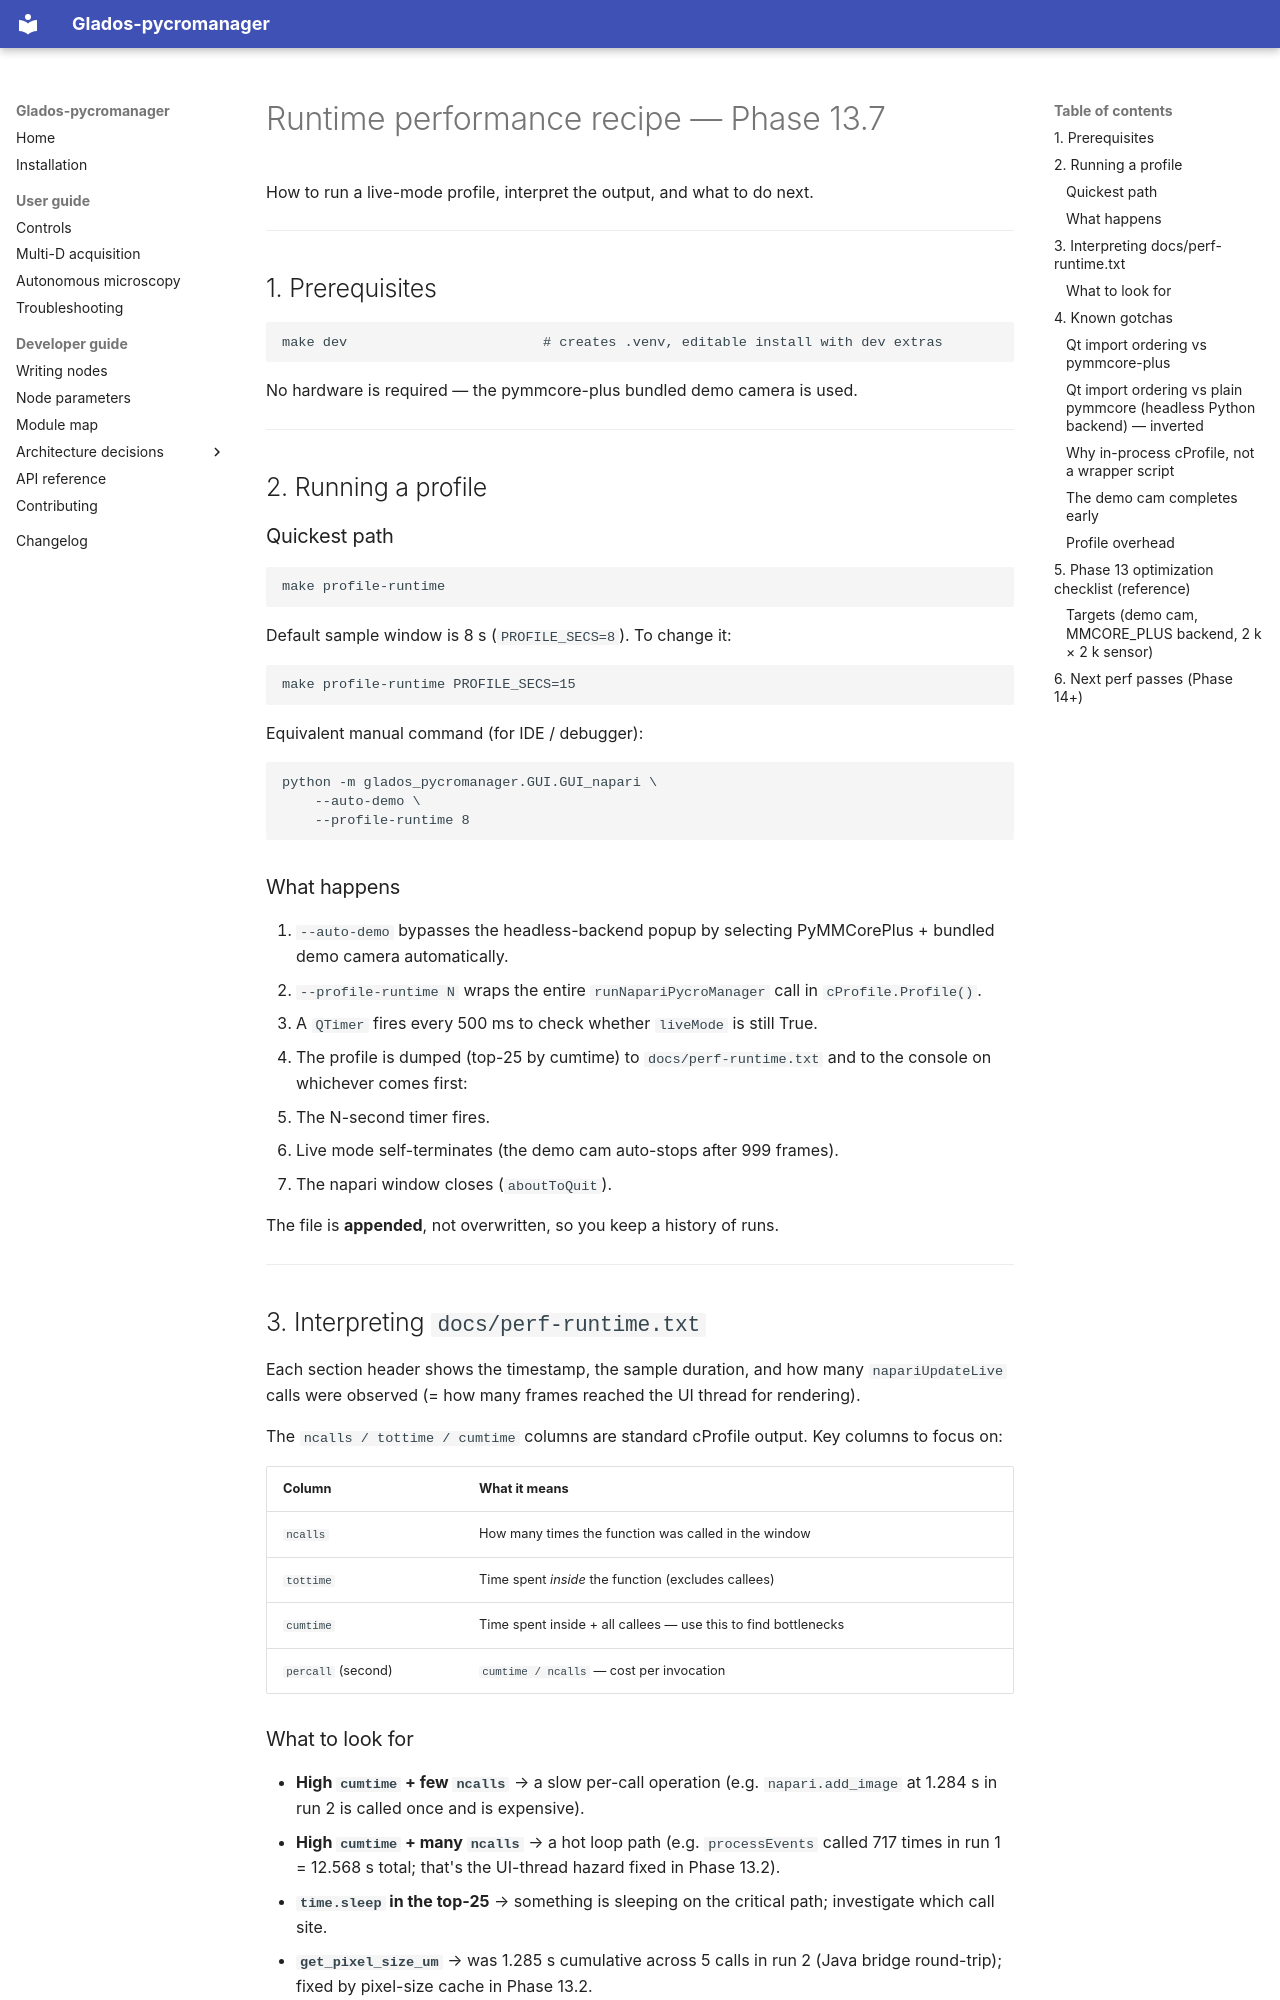

repository: kjamartens/Gladoscopy · page: perf-runtime-recipe/index.html · generator: mkdocs

# Runtime performance recipe — Phase 13.7

How to run a live-mode profile, interpret the output, and what to do next.

---

## 1. Prerequisites

```
make dev                        # creates .venv, editable install with dev extras
```

No hardware is required — the pymmcore-plus bundled demo camera is used.

---

## 2. Running a profile

### Quickest path

```
make profile-runtime
```

Default sample window is 8 s (`PROFILE_SECS=8`).  To change it:

```
make profile-runtime PROFILE_SECS=15
```

Equivalent manual command (for IDE / debugger):

```
python -m glados_pycromanager.GUI.GUI_napari \
    --auto-demo \
    --profile-runtime 8
```

### What happens

1. `--auto-demo` bypasses the headless-backend popup by selecting
   PyMMCorePlus + bundled demo camera automatically.
2. `--profile-runtime N` wraps the entire `runNapariPycroManager` call in
   `cProfile.Profile()`.
3. A `QTimer` fires every 500 ms to check whether `liveMode` is still True.
4. The profile is dumped (top-25 by cumtime) to `docs/perf-runtime.txt` and
   to the console on whichever comes first:
   - The N-second timer fires.
   - Live mode self-terminates (the demo cam auto-stops after 999 frames).
   - The napari window closes (`aboutToQuit`).

The file is **appended**, not overwritten, so you keep a history of runs.

---

## 3. Interpreting `docs/perf-runtime.txt`

Each section header shows the timestamp, the sample duration, and how many
`napariUpdateLive` calls were observed (= how many frames reached the UI
thread for rendering).

The `ncalls / tottime / cumtime` columns are standard cProfile output.
Key columns to focus on:

| Column | What it means |
|--------|---------------|
| `ncalls` | How many times the function was called in the window |
| `tottime` | Time spent *inside* the function (excludes callees) |
| `cumtime` | Time spent inside + all callees — use this to find bottlenecks |
| `percall` (second) | `cumtime / ncalls` — cost per invocation |

### What to look for

- **High `cumtime` + few `ncalls`** → a slow per-call operation (e.g.
  `napari.add_image` at 1.284 s in run 2 is called once and is expensive).
- **High `cumtime` + many `ncalls`** → a hot loop path (e.g. `processEvents`
  called 717 times in run 1 = 12.568 s total; that's the UI-thread hazard
  fixed in Phase 13.2).
- **`time.sleep` in the top-25** → something is sleeping on the critical path;
  investigate which call site.
- **`get_pixel_size_um`** → was 1.285 s cumulative across 5 calls in run 2
  (Java bridge round-trip); fixed by pixel-size cache in Phase 13.2.

---

## 4. Known gotchas

### Qt import ordering vs pymmcore-plus

On Windows, importing `PyQt5` (or `PySide2`) after `pymmcore_plus.CMMCorePlus`
causes a DLL ordering conflict that manifests as a `STATUS_STACK_BUFFER_OVERRUN`
crash on process exit.  The fix — already in place — is to set:

```python
os.environ["NAPARI_ASYNC"] = "1"
os.environ["NAPARI_OCTREE"] = "1"
```

**before** any `import napari` and to let napari's own Qt import happen first.
Never import `CMMCorePlus` at the top level; import it inside the function that
needs it so that napari's Qt import has already resolved.
